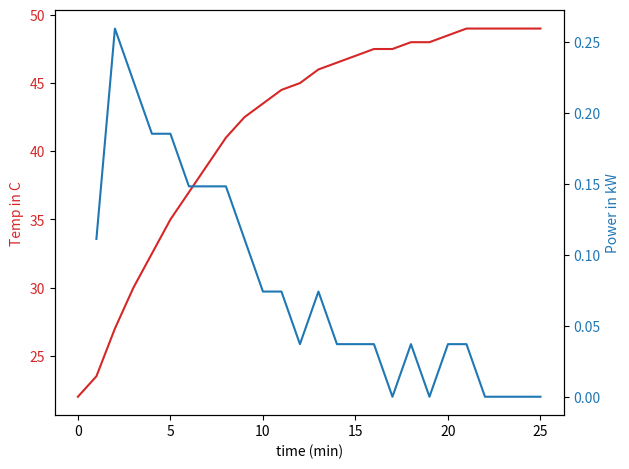

This chart was generated by the following Python code:
import numpy as np
import matplotlib.pyplot as plt



tank_size = 12# L or kg
cp_water = 4.18 #kj/kg/k
kw_heater = 3 #kw

temp_profile = np.array([22,23.5,27,30,32.5,35,37,39,41,42.5,43.5,44.5,45.0,46,46.5,47.0,47.5,47.5,48.0,48.0,48.5,49.0,49.0,49.0,49.0,49.0])
time_profile = np.linspace(0,len(temp_profile)-1,len(temp_profile))

rxn_mass = np.array([2195,450,260])/1000 #in kg
rxn_cp = np.array([1.4,1.68,2.4])#kj/kg/k
dt_array = (temp_profile[1:]-temp_profile[:-1])
rxn_power = sum(rxn_mass*rxn_cp)*dt_array/60 #currently in kj/s or kw
print(rxn_power)

fig, ax1 = plt.subplots()

color = 'tab:red'
ax1.set_xlabel('time (min)')
ax1.set_ylabel('Temp in C', color=color)
ax1.plot(time_profile, temp_profile, color=color)
ax1.tick_params(axis='y', labelcolor=color)

ax2 = ax1.twinx()  # instantiate a second axes that shares the same x-axis

color = 'tab:blue'
ax2.set_ylabel('Power in kW', color=color)  # we already handled the x-label with ax1
ax2.plot(time_profile[1:], rxn_power, color=color)
ax2.tick_params(axis='y', labelcolor=color)

fig.tight_layout()  # otherwise the right y-label is slightly clipped
plt.show()

water_change = (sum(rxn_mass*rxn_cp)*25)/(cp_water*tank_size) # should by in (kj / kj/k) goes to k
print(water_change)

water_change = (sum(rxn_mass*rxn_cp)*25)/(cp_water*8) # should by in (kj / kj/k) goes to k
print(water_change)

print(sum(rxn_mass*rxn_cp))